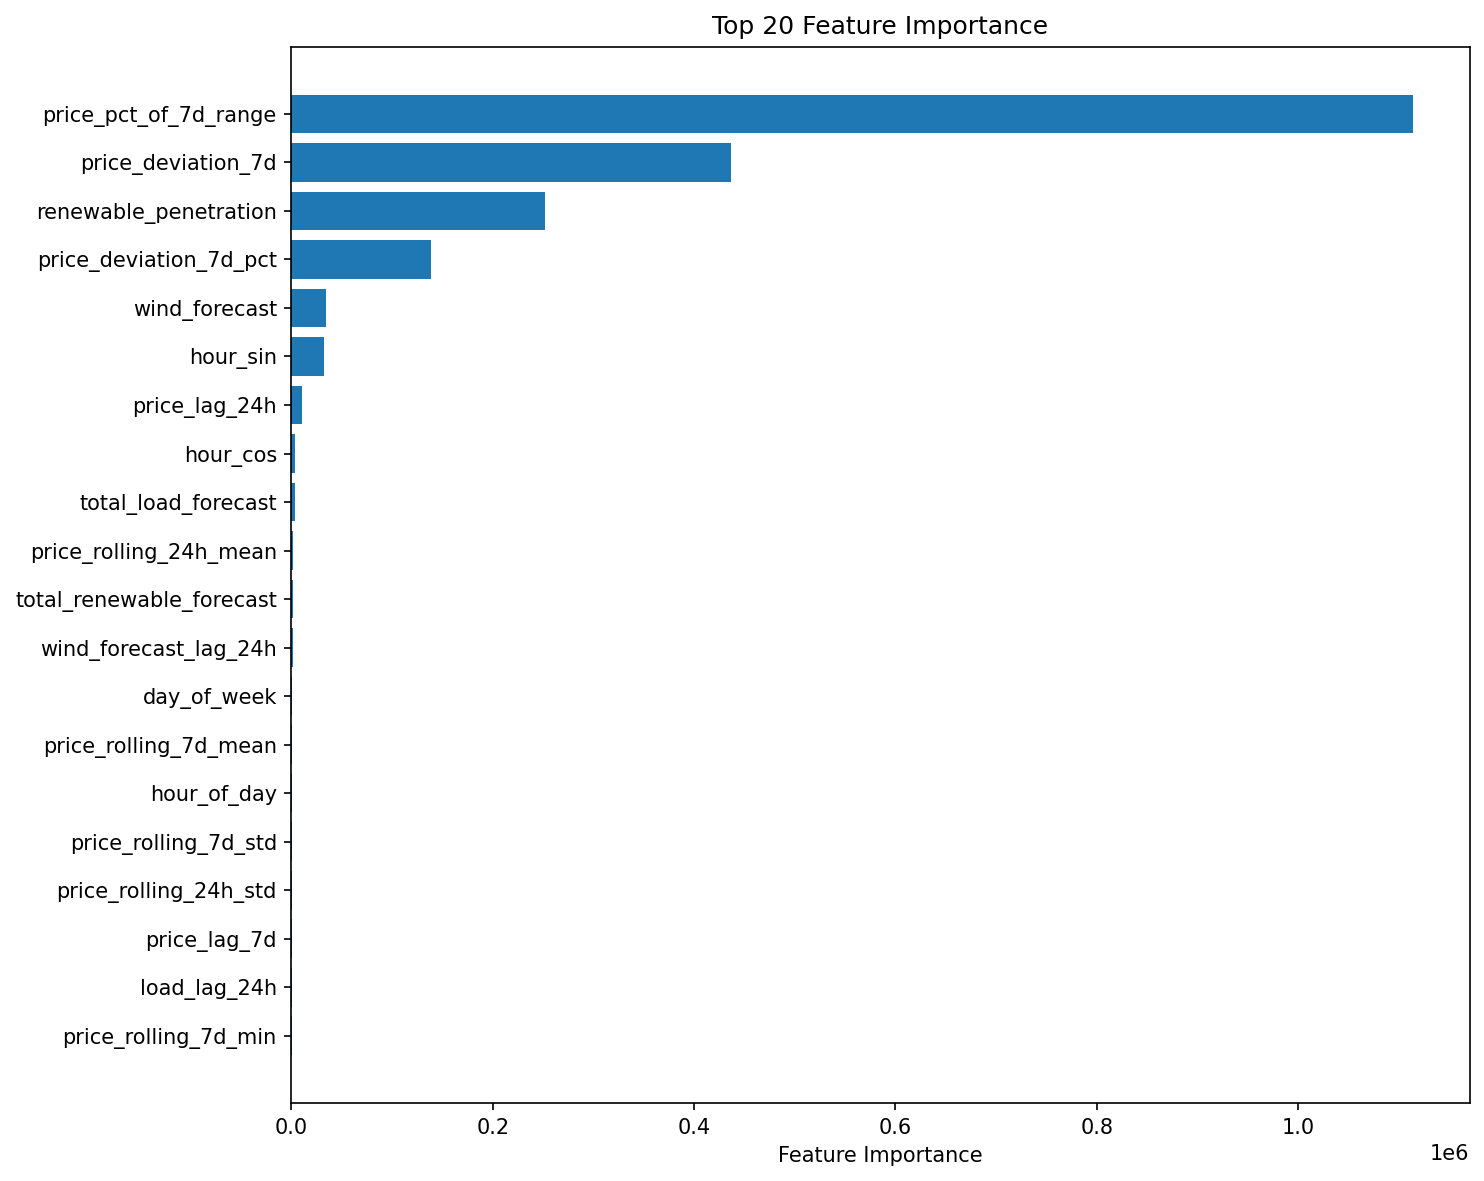

Values plotted in this chart, from the file beside it:
feature, importance
price_pct_of_7d_range, 1114515
price_deviation_7d, 436697
renewable_penetration, 251438
price_deviation_7d_pct, 138415
wind_forecast, 34051
hour_sin, 31920
price_lag_24h, 10826
hour_cos, 3822
total_load_forecast, 3543
price_rolling_24h_mean, 1598
total_renewable_forecast, 1420
wind_forecast_lag_24h, 1295
day_of_week, 842
price_rolling_7d_mean, 803.8
hour_of_day, 661.1
price_rolling_7d_std, 536.4
price_rolling_24h_std, 517.7
price_lag_7d, 504.1
load_lag_24h, 376.2
price_rolling_7d_min, 352.2
solar_forecast_rolling_24h_mean, 323.2
solar_forecast_lag_24h, 297
wind_share, 290.9
price_lag_48h, 165.7
wind_forecast_rolling_24h_mean, 122.7
solar_share, 109.9
is_peak_hour, 106.3
solar_forecast_rolling_7d_mean, 95.22
solar_forecast, 81.78
wind_forecast_rolling_7d_mean, 55.03
month, 0.0
is_weekend, 0.0
quarter, 0.0
price_rolling_7d_max, 0.0
day_of_year, 0.0
month_sin, 0.0
is_winter, 0.0
is_summer, 0.0
month_cos, 0.0
